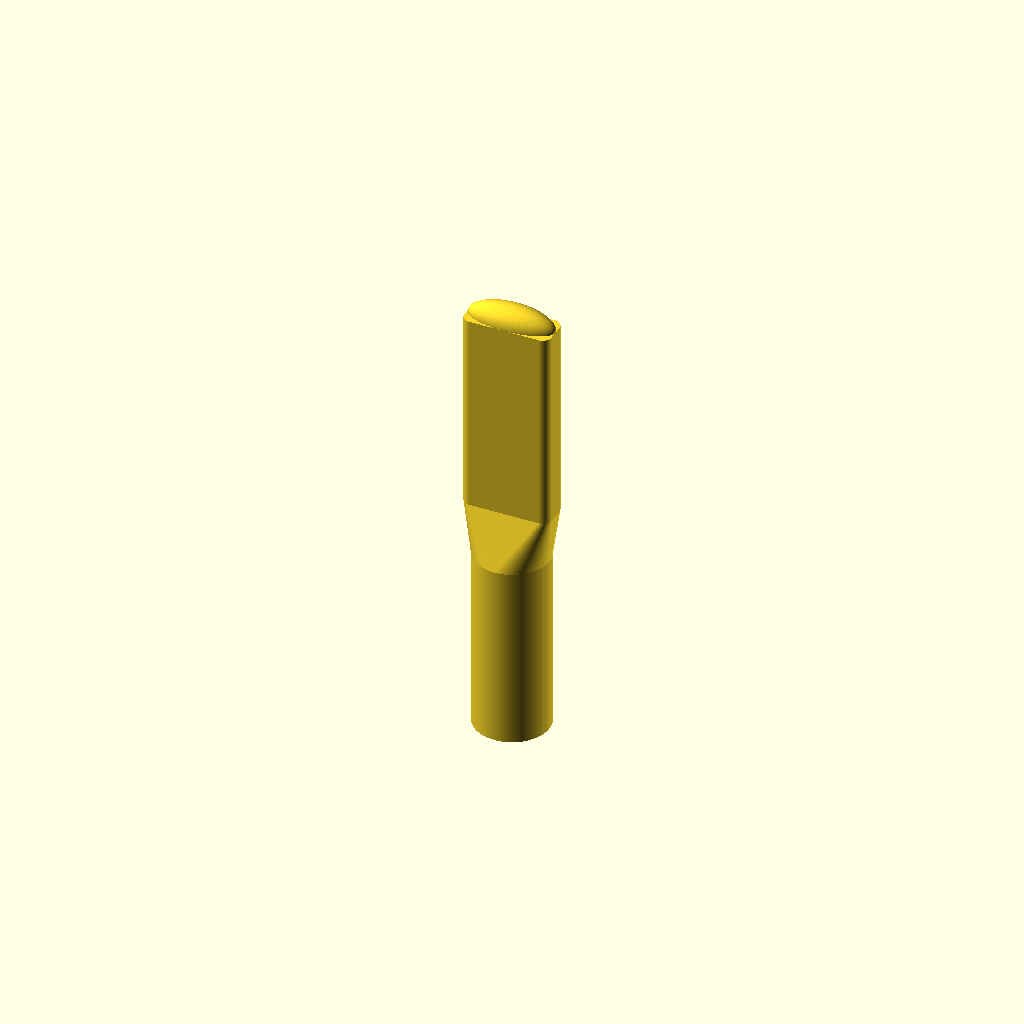
Cell 1: rendered with the file's own defaults.
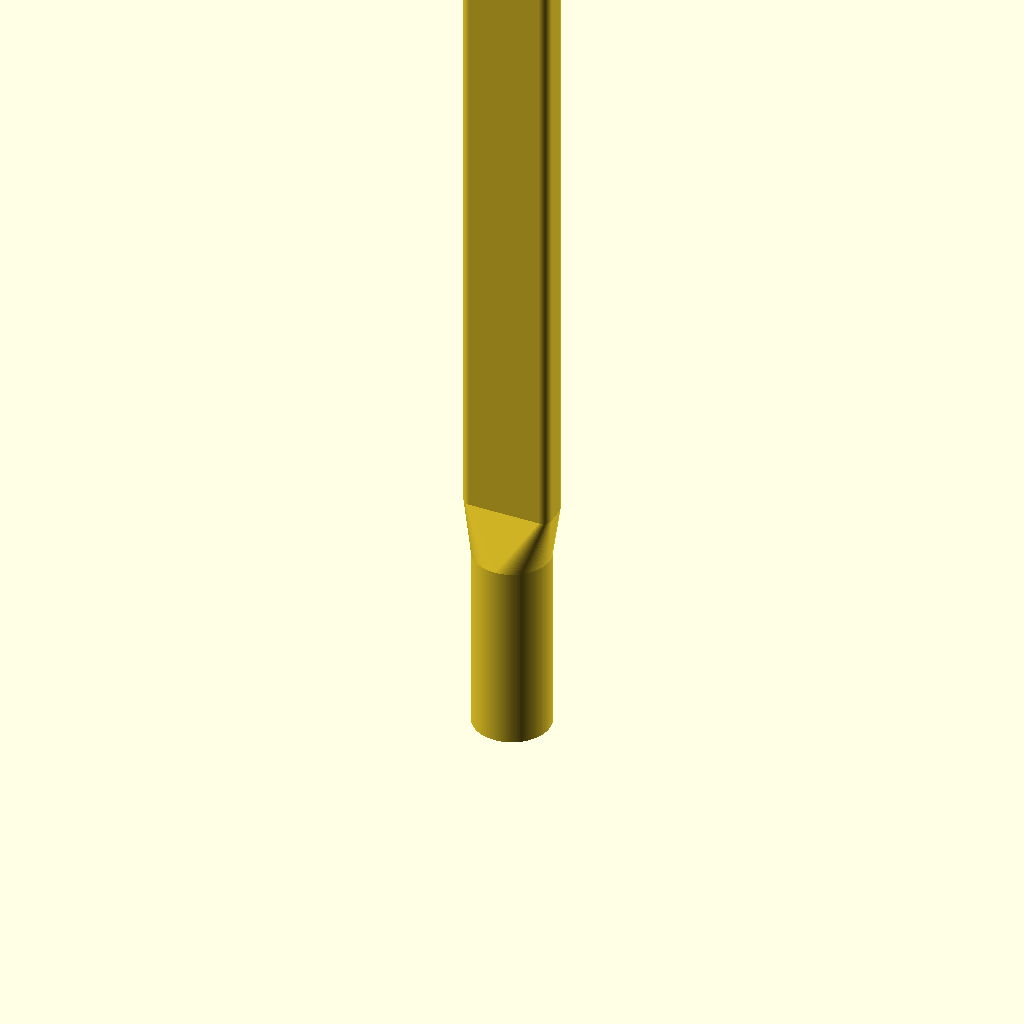
Cell 2: the same model with handle_length = 210.
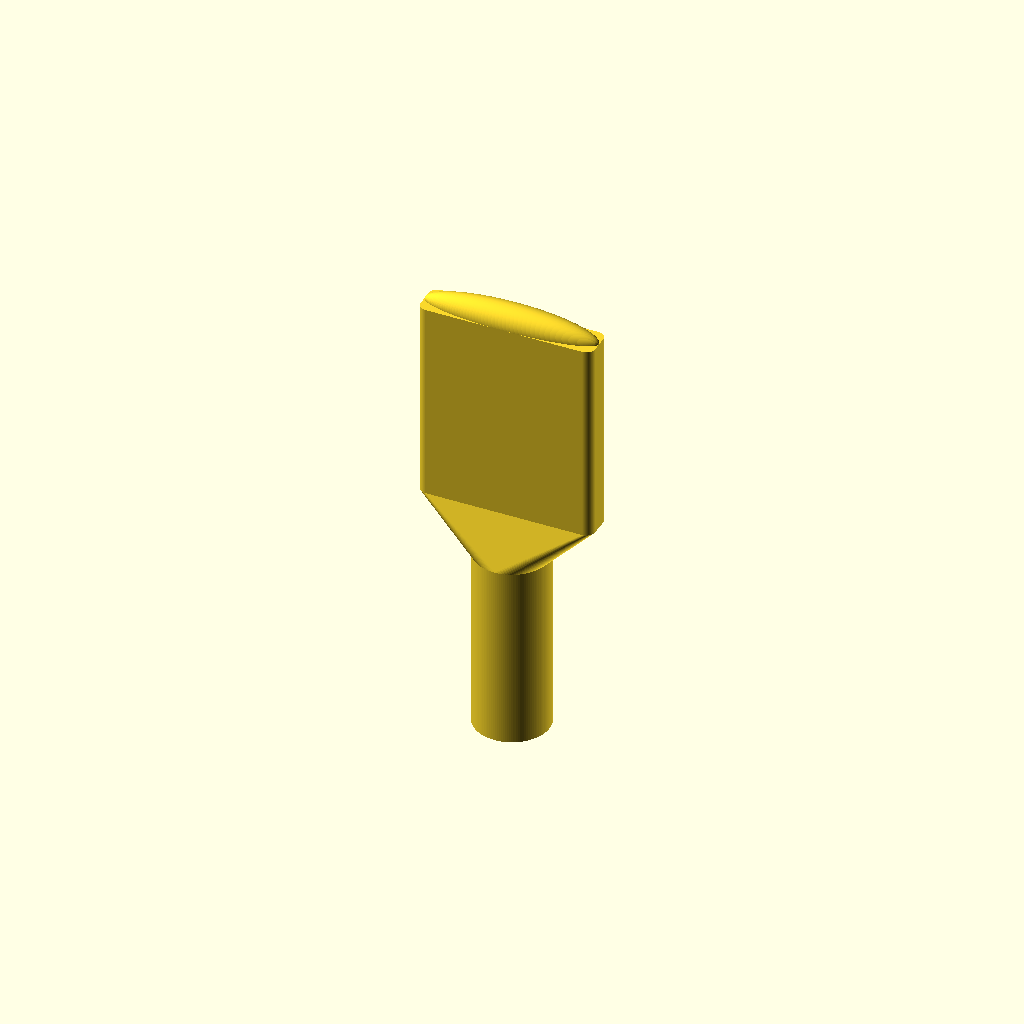
Cell 3 — body_width set to 40, the other parameters unchanged.
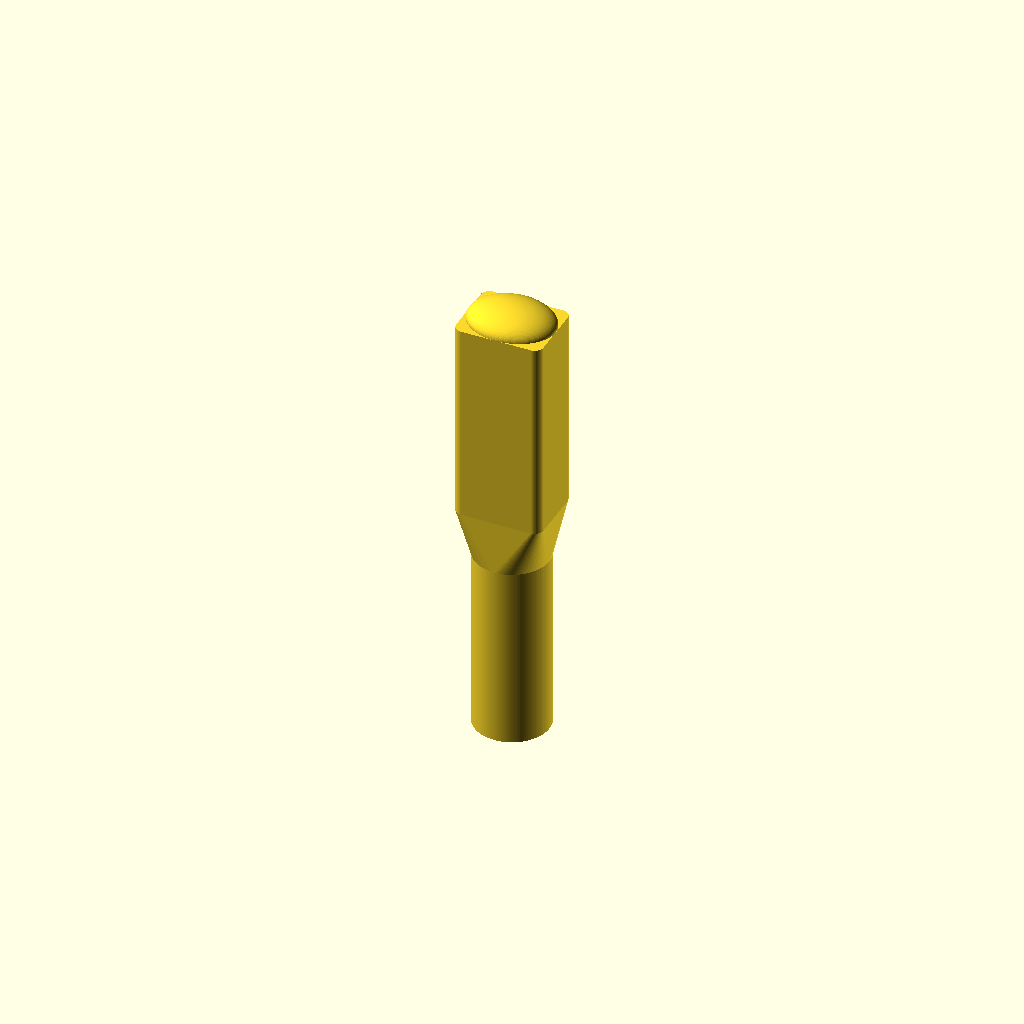
Cell 4: body_height = 16 (everything else at default).
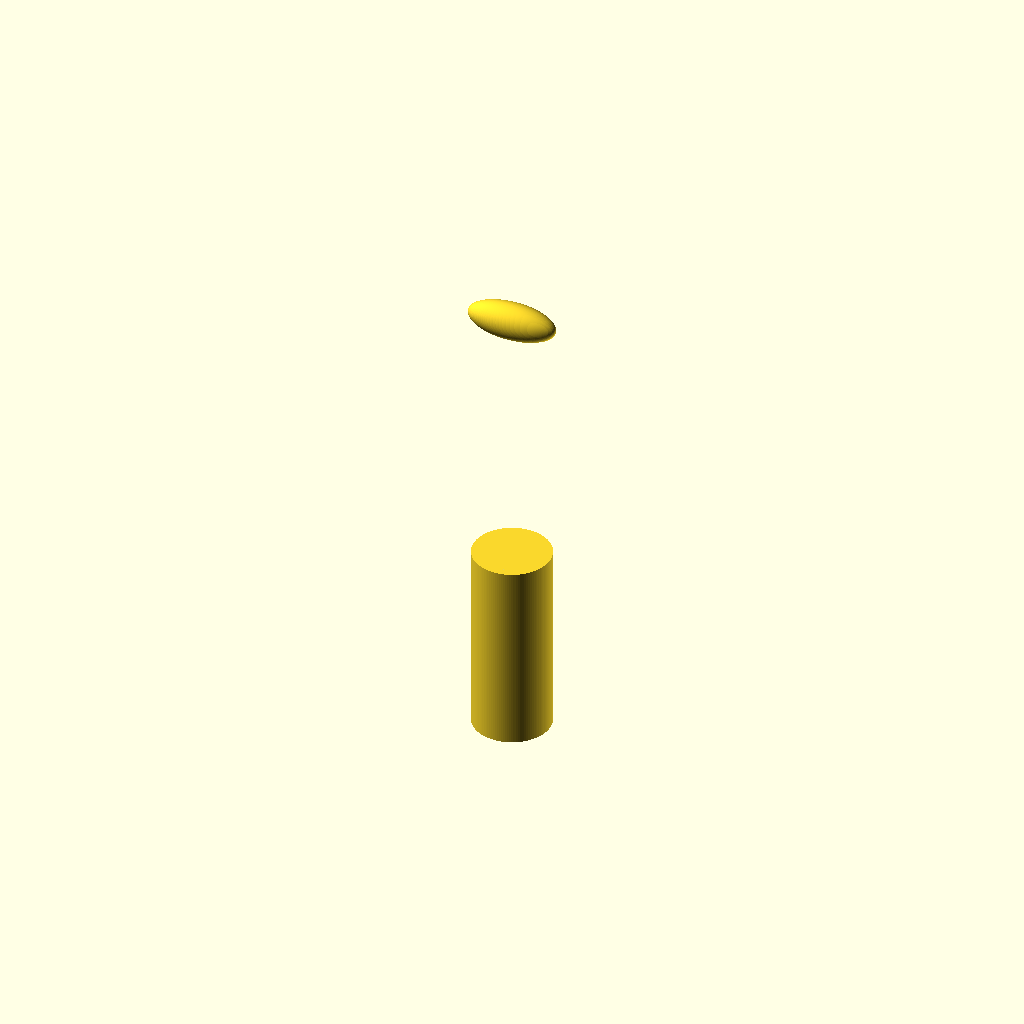
Cell 5: the same model with corner_radius = 4.
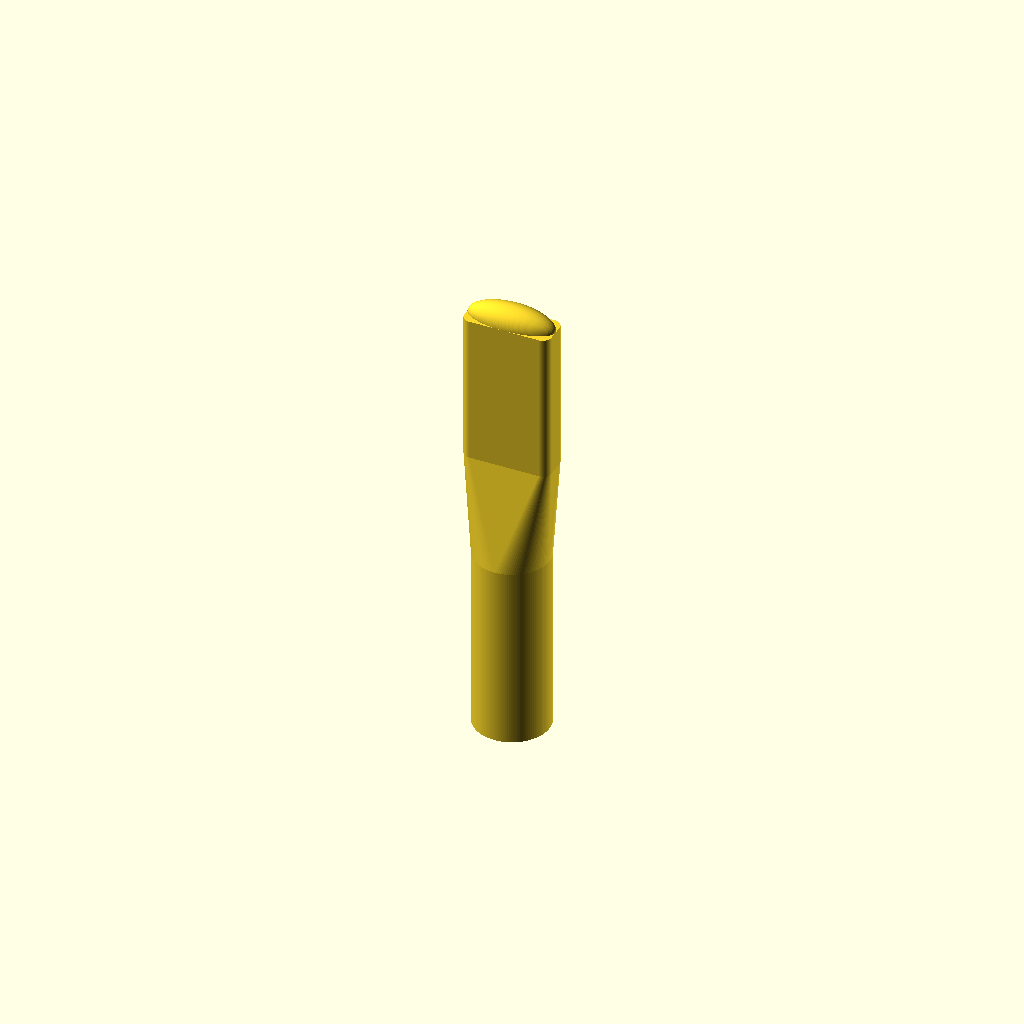
Cell 6: the same model with taper_length = 24.
One fixed orthographic camera (rotation 55°, 0°, 25°; colour scheme Cornfield) for every cell.
OpenSCAD source file 02_CAD_Source/A_CAD_Source/openscad/TH_002_flat_handle.scad:
// ============================================================
// TH-002: Flat Handle (Paddle Style)
// TAYLKOMB LLC · Patent Pending · Confidential
// ============================================================
// Material: 316L Stainless Steel
// Process: CNC milling from billet
// Finish: Bead-blasted (Ra 1.6 μm)
// ============================================================

include <TK_common.scad>;

$fn = 120;

// === PARAMETERS ===
handle_length       = 105.00;
body_width          = 20.00;
body_height         = 8.00;
corner_radius       = 2.00;
taper_length        = 12.00;
end_cap_radius      = 4.00;

// === FLAT GRIP BODY ===
module flat_grip() {
    grip_len = handle_length - recv_bore_depth - recv_wall - taper_length - end_cap_radius;
    
    translate([0, 0, recv_bore_depth + recv_wall + taper_length]) {
        // Rounded rectangle cross-section extruded
        linear_extrude(height = grip_len) {
            offset(r = corner_radius)
                offset(delta = -corner_radius)
                    square([body_width, body_height], center = true);
        }
        
        // Rounded end cap
        translate([0, 0, grip_len])
            resize([body_width, body_height, end_cap_radius * 2])
                sphere(d = body_width);
    }
}

// === RECEIVER HOUSING ===
module receiver_end() {
    cylinder(d = recv_outer_dia + 2, h = recv_bore_depth + recv_wall);
    
    // Transition: round to flat
    translate([0, 0, recv_bore_depth + recv_wall])
        hull() {
            cylinder(d = recv_outer_dia + 2, h = 0.01);
            translate([0, 0, taper_length])
                linear_extrude(height = 0.01)
                    offset(r = corner_radius)
                        offset(delta = -corner_radius)
                            square([body_width, body_height], center = true);
        }
}

// === COMPLETE HANDLE ===
difference() {
    union() {
        receiver_end();
        flat_grip();
    }
    
    // Receiver bore
    translate([0, 0, -0.01])
        cylinder(d = recv_outer_dia + 0.05, h = recv_bore_depth + recv_wall);
}

// Show receiver insert
color("Silver", 0.3)
    female_receiver_core(with_magnet = true);
Customizer parameters (derived from the source; name, type, default, range or options):
handle_length: number, default 105
body_width: number, default 20
body_height: number, default 8
corner_radius: number, default 2
taper_length: number, default 12
end_cap_radius: number, default 4
